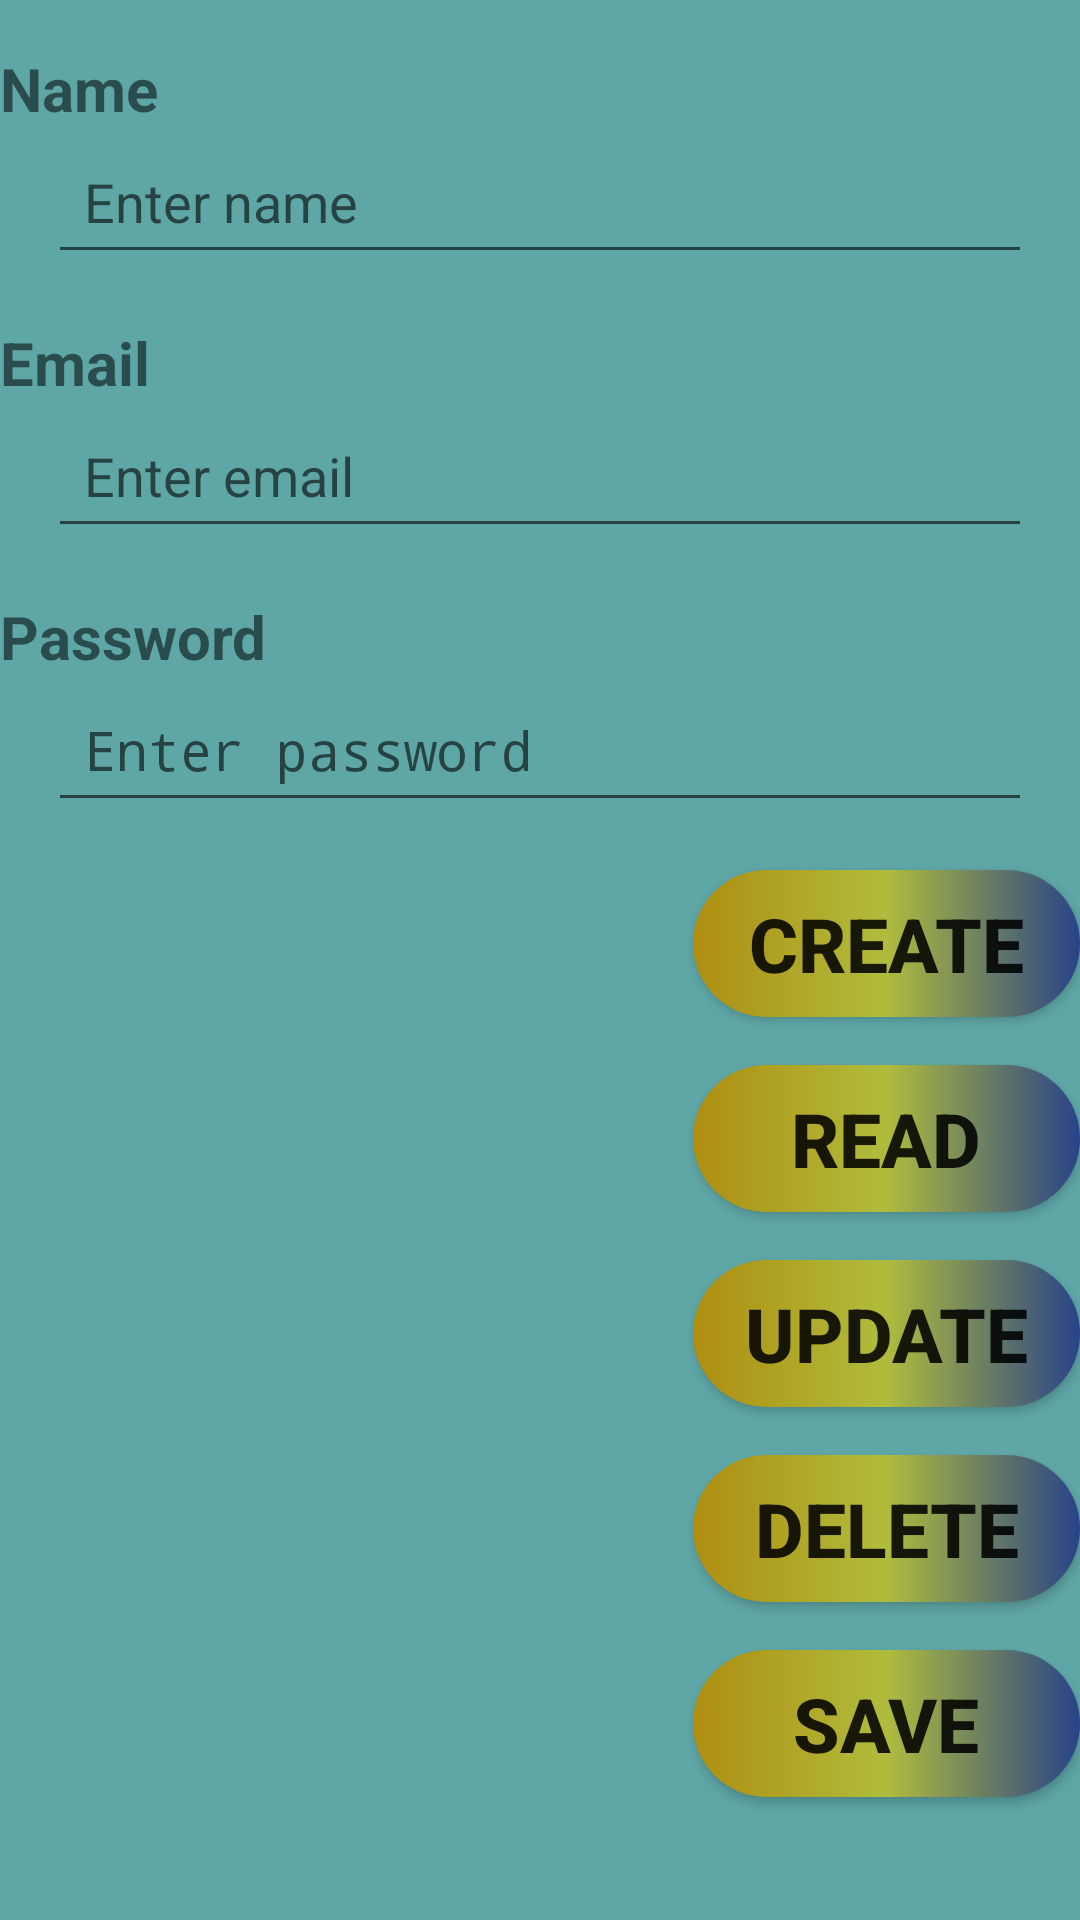

Reconstruct the res/layout file that produces this screen, plus the resources it refers to.
<!-- AndroidManifest.xml: activity theme Theme.AppCompat.Light -->
<!-- res/layout/activity_users.xml -->
<?xml version="1.0" encoding="utf-8"?>
<androidx.constraintlayout.widget.ConstraintLayout xmlns:android="http://schemas.android.com/apk/res/android"
    xmlns:app="http://schemas.android.com/apk/res-auto"
    xmlns:tools="http://schemas.android.com/tools"
    android:layout_width="match_parent"
    android:layout_height="match_parent"
    android:background="#5FA6A6"
    tools:context=".UsersActivity">

    
    <TextView
        android:id="@+id/text_name"
        android:layout_width="wrap_content"
        android:layout_height="wrap_content"
        android:text="Name"
        android:textStyle="bold"
        android:textSize="20sp"
        android:layout_marginTop="16dp"
        app:layout_constraintStart_toStartOf="parent"
        app:layout_constraintTop_toTopOf="parent" />

    <EditText
        android:id="@+id/edit_name"
        android:layout_width="0dp"
        android:layout_height="wrap_content"
        android:layout_marginStart="16dp"
        android:layout_marginEnd="16dp"
        android:inputType="textPersonName"
        android:hint="Enter name"
        app:layout_constraintEnd_toEndOf="parent"
        app:layout_constraintStart_toStartOf="parent"
        app:layout_constraintTop_toBottomOf="@+id/text_name"
        android:padding="12dp"
        android:autofillHints="" />


    <TextView
        android:id="@+id/text_email"
        android:layout_width="wrap_content"
        android:layout_height="wrap_content"
        android:text="Email"
        android:textStyle="bold"
        android:textSize="20sp"
        android:layout_marginTop="16dp"
        app:layout_constraintStart_toStartOf="parent"
        app:layout_constraintTop_toBottomOf="@+id/edit_name" />

    <EditText
        android:id="@+id/edit_email"
        android:layout_width="0dp"
        android:layout_height="wrap_content"
        android:layout_marginStart="16dp"
        android:layout_marginEnd="16dp"
        android:padding="12dp"
        android:inputType="textEmailAddress"
        android:hint="Enter email"
        app:layout_constraintEnd_toEndOf="parent"
        app:layout_constraintStart_toStartOf="parent"
        app:layout_constraintTop_toBottomOf="@+id/text_email" />

    <TextView
        android:id="@+id/text_password"
        android:layout_width="wrap_content"
        android:layout_height="wrap_content"
        android:text="Password"
        android:textStyle="bold"
        android:textSize="20sp"
        android:layout_marginTop="16dp"
        app:layout_constraintStart_toStartOf="parent"
        app:layout_constraintTop_toBottomOf="@+id/edit_email" />

    <EditText
        android:id="@+id/edit_password"
        android:layout_width="0dp"
        android:layout_height="wrap_content"
        android:layout_marginStart="16dp"
        android:layout_marginEnd="16dp"
        android:padding="12dp"
        android:inputType="textPassword"
        android:hint="Enter password"
        app:layout_constraintEnd_toEndOf="parent"
        app:layout_constraintStart_toStartOf="parent"
        app:layout_constraintTop_toBottomOf="@+id/text_password" />

    
    <Button
        android:id="@+id/btn_create"
        android:layout_width="129dp"
        android:layout_height="49dp"
        android:layout_marginTop="16dp"
        android:background="@drawable/button_shapes"
        android:text="Create"
        android:textSize="25sp"
        android:textStyle="bold"
        app:layout_constraintEnd_toEndOf="parent"
        app:layout_constraintTop_toBottomOf="@+id/edit_password" />

    <Button
        android:id="@+id/btn_read"
        android:layout_width="129dp"
        android:layout_height="49dp"
        android:layout_marginTop="16dp"
        android:background="@drawable/button_shapes"
        android:text="Read"
        android:textSize="25sp"
        android:textStyle="bold"
        app:layout_constraintEnd_toEndOf="parent"
        app:layout_constraintTop_toBottomOf="@+id/btn_create" />

    <Button
        android:id="@+id/btn_update"
        android:layout_width="129dp"
        android:layout_height="49dp"
        android:background="@drawable/button_shapes"
        android:text="Update"
        android:textSize="25sp"
        android:textStyle="bold"
        android:layout_marginTop="16dp"
        app:layout_constraintEnd_toEndOf="parent"
        app:layout_constraintTop_toBottomOf="@+id/btn_read" />

    <Button
        android:id="@+id/btn_delete"
        android:layout_width="129dp"
        android:layout_height="49dp"
        android:layout_marginTop="16dp"
        android:text="Delete"
        android:textSize="25sp"
        android:textStyle="bold"
        android:background="@drawable/button_shapes"
        app:layout_constraintEnd_toEndOf="parent"
        app:layout_constraintTop_toBottomOf="@+id/btn_update" />

    <Button
        android:id="@+id/btn_save"
        android:layout_width="129dp"
        android:layout_height="49dp"
        android:layout_marginTop="16dp"
        android:text="Save"
        android:textSize="25sp"
        android:textStyle="bold"
        android:background="@drawable/button_shapes"
        app:layout_constraintEnd_toEndOf="parent"
        app:layout_constraintTop_toBottomOf="@+id/btn_delete" />

</androidx.constraintlayout.widget.ConstraintLayout>
<!-- resources referenced by this layout -->
<resources>
  <!-- drawable button_shapes (drawable) -->
  <?xml version="1.0" encoding="utf-8"?>
  <shape android:shape="rectangle" xmlns:android="http://schemas.android.com/apk/res/android">
      <gradient
          android:startColor="#AF8E10"
          android:centerColor="#B0BC3D"
          android:endColor="#284388" />
      <corners android:radius="100sp"/>
  </shape>
</resources>
